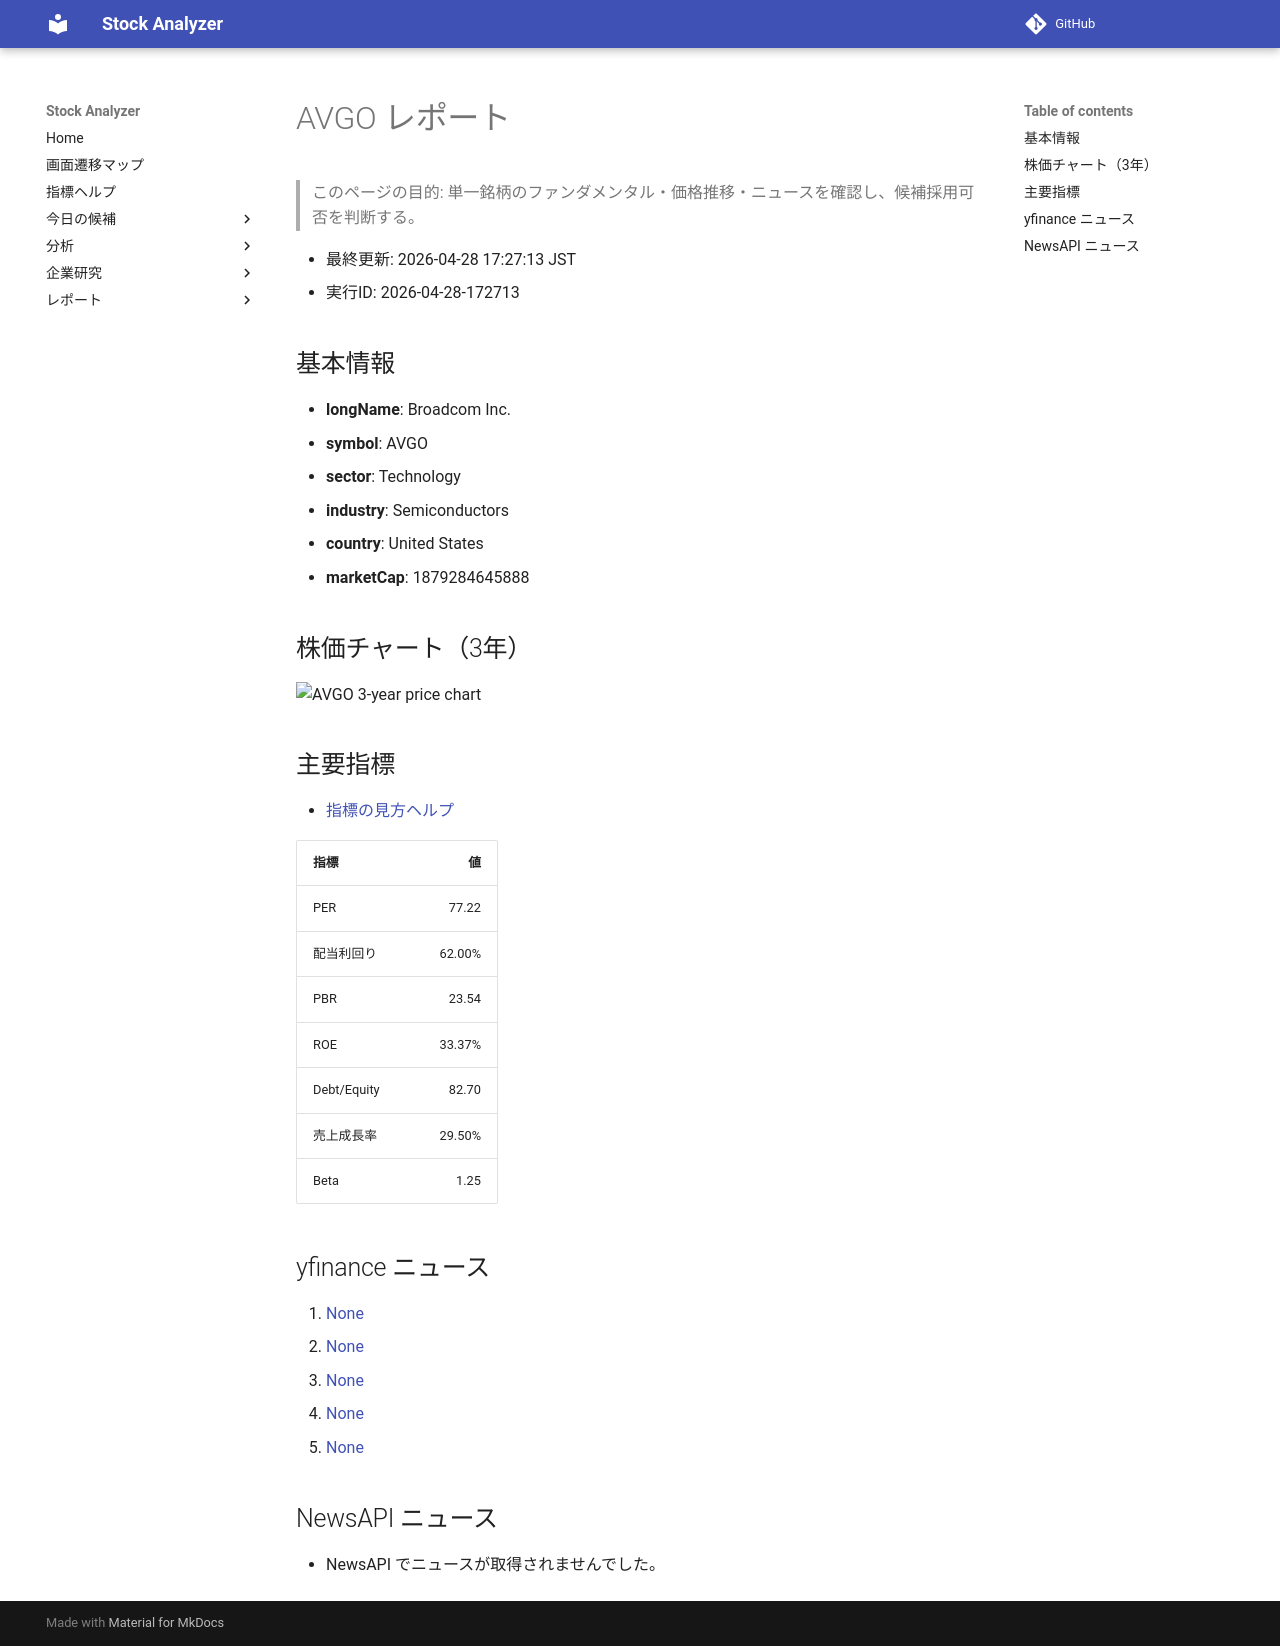

repository: Yumi-note/Making-APP · page: reports/2026-04-28/172713/AVGO/index.html · generator: mkdocs

# AVGO レポート

> このページの目的: 単一銘柄のファンダメンタル・価格推移・ニュースを確認し、候補採用可否を判断する。

- 最終更新: 2026-04-28 17:27:13 JST
- 実行ID: 2026-04-28-172713

## 基本情報

- **longName**: Broadcom Inc.
- **symbol**: AVGO
- **sector**: Technology
- **industry**: Semiconductors
- **country**: United States
- **marketCap**: 1879284645888

## 株価チャート（3年）

![AVGO 3-year price chart](AVGO_3y.png)

## 主要指標

- [指標の見方ヘルプ](../../../../indicators.md)

| 指標 | 値 |
|---|---:|
| PER | 77.22 |
| 配当利回り | 62.00% |
| PBR | 23.54 |
| ROE | 33.37% |
| Debt/Equity | 82.70 |
| 売上成長率 | 29.50% |
| Beta | 1.25 |

## yfinance ニュース

1. [None](None)
2. [None](None)
3. [None](None)
4. [None](None)
5. [None](None)

## NewsAPI ニュース

- NewsAPI でニュースが取得されませんでした。
